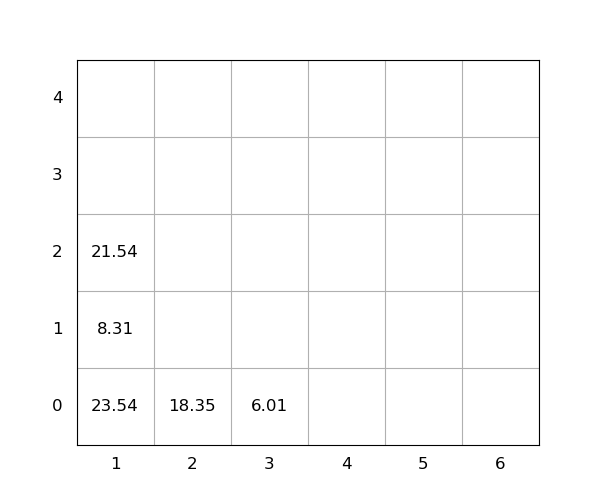

The data file committed next to this chart (first rows):
idx, loc_x, loc_y, loc_z, weight, group, score, seq, reloc, size(ft)
1, 1, 0, 0, 23.54, 0, 23.54, 1, 1.0, 20
2, 1, 0, 1, 8.31, 0, 8.31, 2, 1.0, 20
3, 1, 0, 2, 21.54, 0, 21.54, 3, 1.0, 20
4, 3, 0, 0, 6.01, 0, 6.01, 4, 1.0, 20
5, 2, 0, 0, 18.35, 0, 18.35, 5, 1.0, 20
